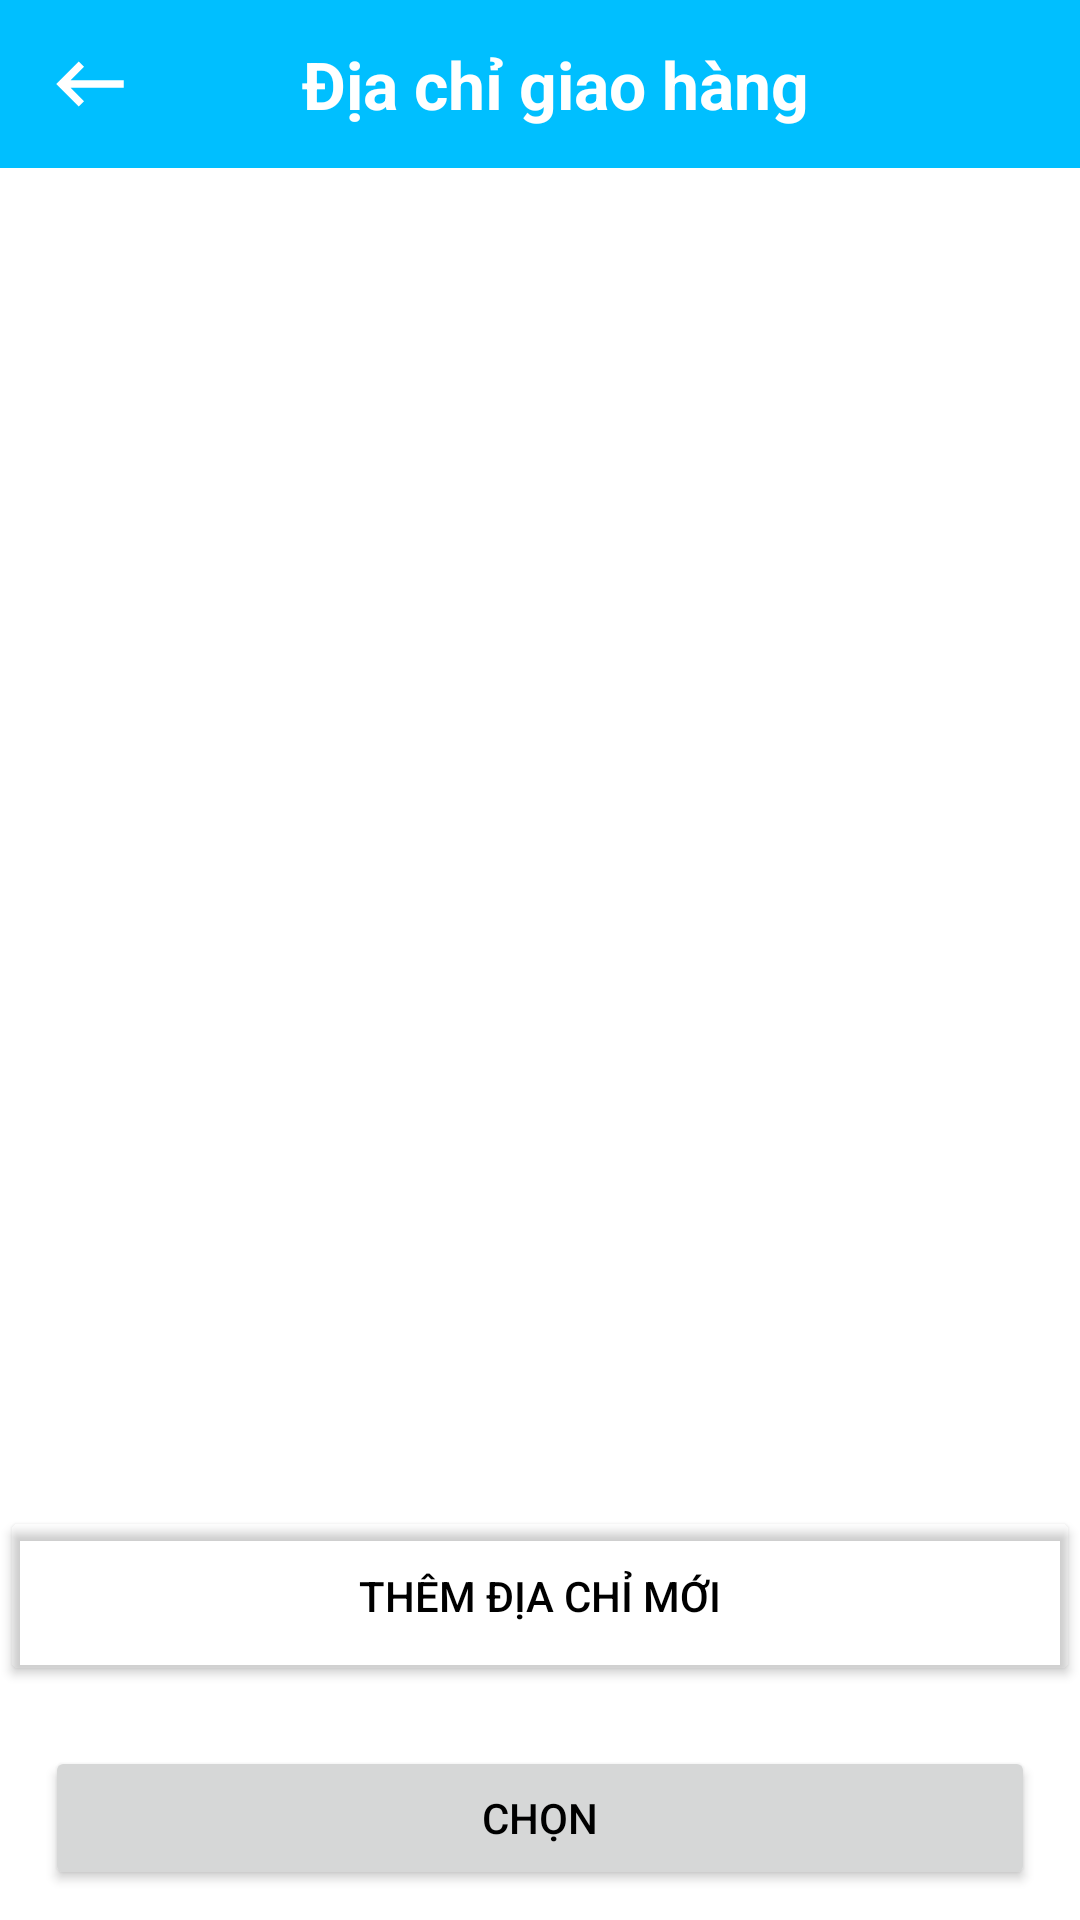

Write the Android layout XML for this screen, with the resource values it uses.
<!-- AndroidManifest.xml: application theme Theme.Toko -->
<!-- res/layout/activity_address_selection.xml -->
<?xml version="1.0" encoding="utf-8"?>
<layout
    xmlns:android="http://schemas.android.com/apk/res/android"
    xmlns:app="http://schemas.android.com/apk/res-auto"
    xmlns:tools="http://schemas.android.com/tools">

    <data>
        <variable
            name="AddressSelectionViewModel"
            type="com.app.toko.viewmodels.AddressSelectionViewModel"/>
    </data>

    <androidx.constraintlayout.widget.ConstraintLayout
        android:layout_width="match_parent"
        android:layout_height="match_parent"
        android:fitsSystemWindows="true"
        tools:context=".views.activities.AddressSelectionActivity">

        <androidx.appcompat.widget.Toolbar
            android:id="@+id/toolbarAddress2"
            android:layout_width="0dp"
            android:layout_height="wrap_content"
            android:background="?attr/colorPrimary"
            android:minHeight="?attr/actionBarSize"
            android:theme="?attr/actionBarTheme"
            app:layout_constraintEnd_toEndOf="parent"
            app:layout_constraintStart_toStartOf="parent"
            app:layout_constraintTop_toTopOf="parent" />

        <ImageButton
            android:id="@+id/buttonBack"
            android:layout_width="30dp"
            android:layout_height="0dp"
            android:layout_marginStart="15dp"
            android:background="@android:color/transparent"
            app:layout_constraintBottom_toBottomOf="@id/toolbarAddress2"
            app:layout_constraintStart_toStartOf="parent"
            app:layout_constraintTop_toTopOf="parent"
            app:srcCompat="@drawable/ic_back"/>

        <TextView
            android:layout_width="wrap_content"
            android:layout_height="wrap_content"
            android:layout_marginEnd="35dp"
            android:text="Địa chỉ giao hàng"
            android:textColor="@color/white"
            android:textSize="22sp"
            android:textStyle="bold"
            app:layout_constraintBottom_toBottomOf="@id/toolbarAddress2"
            app:layout_constraintEnd_toEndOf="@id/toolbarAddress2"
            app:layout_constraintStart_toEndOf="@id/buttonBack"
            app:layout_constraintTop_toTopOf="parent" />

        <androidx.recyclerview.widget.RecyclerView
            android:id="@+id/recycler_view_address"
            android:layout_width="match_parent"
            android:layout_height="0dp"
            app:layout_constraintStart_toStartOf="parent"
            app:layout_constraintEnd_toEndOf="parent"
            android:fitsSystemWindows="true"
            app:layout_constraintTop_toBottomOf="@id/toolbarAddress2"
            app:layout_constraintBottom_toTopOf="@id/btnCreateNewAddress">

        </androidx.recyclerview.widget.RecyclerView>

        <Button
            android:id="@+id/btnCreateNewAddress"
            android:layout_width="match_parent"
            android:layout_height="60dp"
            android:text="Thêm địa chỉ mới"
            android:textStyle="normal"
            android:textColor="@color/black"
            android:backgroundTint="@android:color/transparent"
            android:layout_marginBottom="20dp"
            app:layout_constraintBottom_toTopOf="@id/btnSelect"
            app:layout_constraintStart_toStartOf="parent"
            app:layout_constraintEnd_toEndOf="parent"/>

        <Button
            android:id="@+id/btnSelect"
            android:layout_width="match_parent"
            android:layout_height="wrap_content"
            android:text="Chọn"
            android:layout_marginBottom="10dp"
            android:layout_marginHorizontal="15dp"
            app:layout_constraintStart_toStartOf="parent"
            app:layout_constraintEnd_toStartOf="parent"
            app:layout_constraintBottom_toBottomOf="parent" />

    </androidx.constraintlayout.widget.ConstraintLayout>

</layout>
<!-- resources referenced by this layout -->
<resources>
  <color name="black">#FF000000</color>
  <color name="white">#FFFFFFFF</color>
  <!-- drawable ic_back (drawable) -->
  <vector android:autoMirrored="true" android:height="30dp"
      android:tint="@color/white" android:viewportHeight="24"
      android:viewportWidth="24" android:width="30dp" xmlns:android="http://schemas.android.com/apk/res/android">
      <path android:fillColor="@android:color/white" android:pathData="M21,11H6.83l3.58,-3.59L9,6l-6,6 6,6 1.41,-1.41L6.83,13H21z"/>
  </vector>
  <style name="Theme.Toko" parent="Theme.MaterialComponents.Light.NoActionBar">
          
          <item name="colorPrimary">@color/deepskyblue</item>
          <item name="colorPrimaryVariant">@color/deepskyblue</item>
          <item name="colorOnPrimary">@color/white</item>
          
          <item name="colorSecondary">@color/skyblue</item>
          <item name="colorSecondaryVariant">@color/skyblue</item>
          <item name="colorOnSecondary">@color/black</item>
          
          <item name="android:statusBarColor">?attr/colorPrimaryVariant</item>
          <item name="android:textColor">@color/black</item>
          
          <item name="actionOverflowMenuStyle">@style/OverflowMenu</item>
      </style>
  <color name="deepskyblue">#00BFFF</color>
  <color name="skyblue">#87CEEB</color>
  <style name="OverflowMenu" parent="Widget.AppCompat.PopupMenu.Overflow">
          <item name="android:overlapAnchor">false</item>
          <item name="android:dropDownVerticalOffset">4dp</item>
      </style>
</resources>
